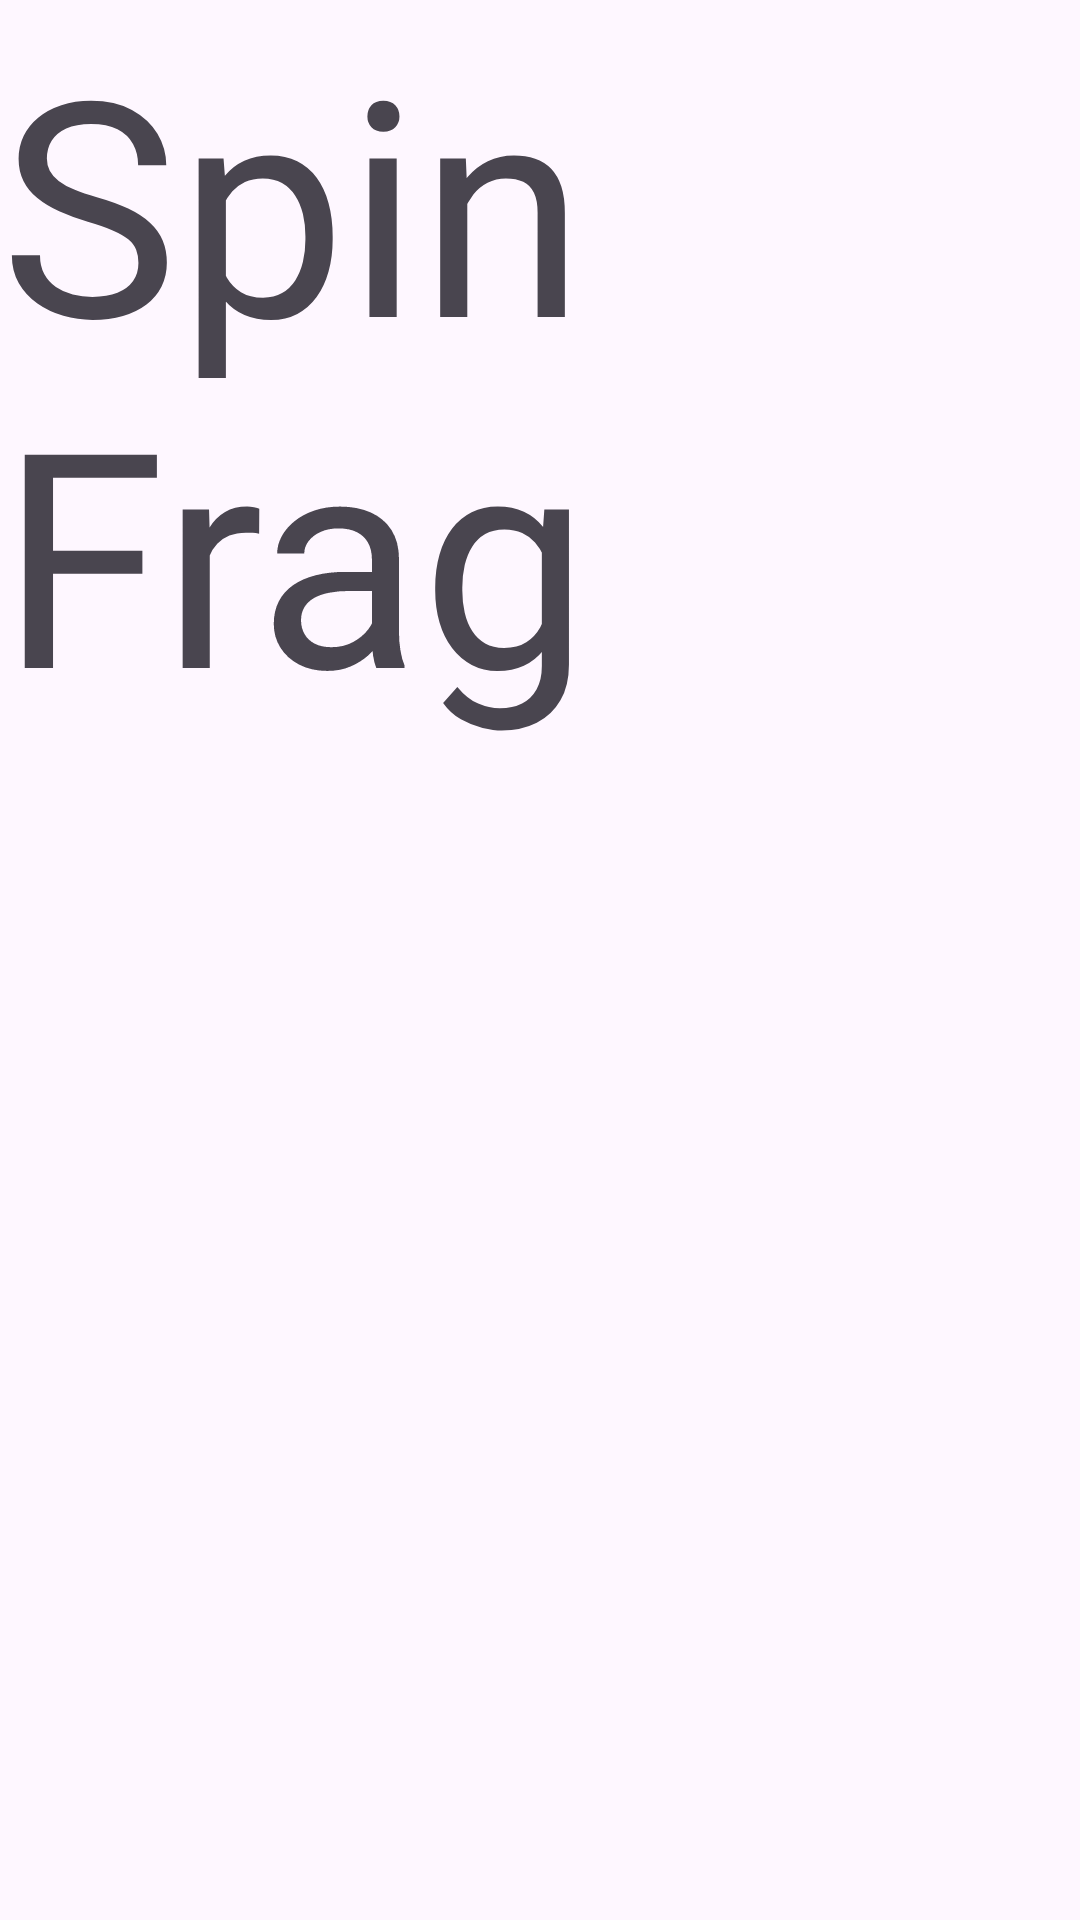

Produce the Android XML layout that renders to this screen, including the resource entries it uses.
<!-- AndroidManifest.xml: application theme Theme.QuizEarningApp -->
<!-- res/layout/fragment_spin.xml -->
<?xml version="1.0" encoding="utf-8"?>
<FrameLayout xmlns:android="http://schemas.android.com/apk/res/android"
    xmlns:tools="http://schemas.android.com/tools"
    android:layout_width="match_parent"
    android:layout_height="match_parent"
    tools:context=".fragments.SpinFragment">

    
    <TextView
        android:layout_width="match_parent"
        android:layout_height="match_parent"
        android:text="Spin Frag"
        android:textSize="100dp"/>

</FrameLayout>
<!-- resources referenced by this layout -->
<resources>
  <style name="Theme.QuizEarningApp" parent="Base.Theme.QuizEarningApp" />
  <style name="Base.Theme.QuizEarningApp" parent="Theme.Material3.Light.NoActionBar">
          
          
      </style>
</resources>
